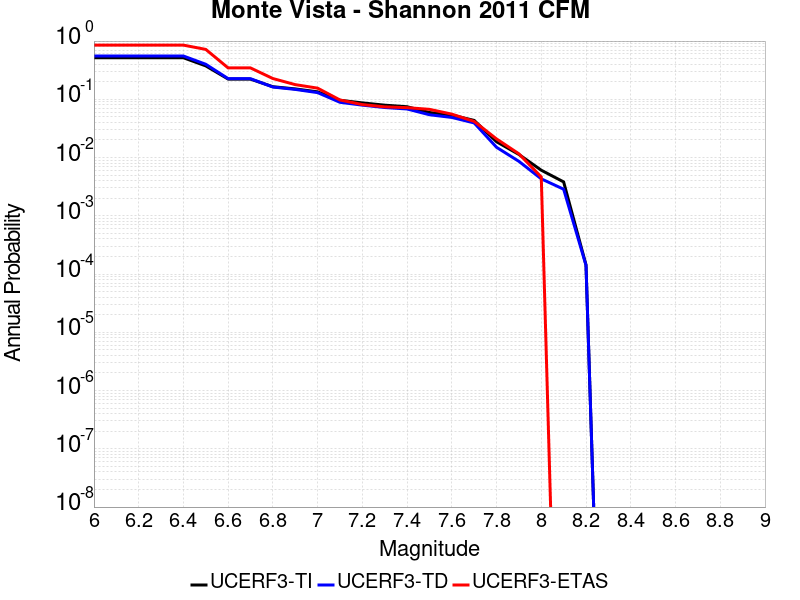

The table this chart was drawn from, first rows:
Magnitude, UCERF3-TI Prob, UCERF3-TD Prob, UCERF3-ETAS Prob
6.0, 0.5172, 0.554, 0.8515
6.1, 0.5172, 0.554, 0.8515
6.2, 0.5172, 0.554, 0.8515
6.3, 0.5172, 0.554, 0.8515
6.4, 0.5172, 0.554, 0.8515
6.5, 0.3746, 0.3996, 0.7193
6.6, 0.2226, 0.2264, 0.3457
6.7, 0.2221, 0.226, 0.3457
6.8, 0.1645, 0.1625, 0.2274
6.9, 0.151, 0.1479, 0.1787
7.0, 0.1344, 0.1303, 0.1555
7.1, 0.09626, 0.08884, 0.09745
7.2, 0.08682, 0.07943, 0.08121
7.3, 0.07933, 0.07231, 0.07425
7.4, 0.07458, 0.06823, 0.07193
7.5, 0.05938, 0.05435, 0.06729
7.6, 0.05363, 0.04885, 0.05568
7.7, 0.04344, 0.03931, 0.04176
7.8, 0.01869, 0.015, 0.02088
7.9, 0.01131, 0.008611, 0.0116
8.0, 0.006065, 0.004311, 0.00464
8.1, 0.003818, 0.002861, 0.0
8.2, 1.4330281E-4, 1.41631E-4, 0.0
